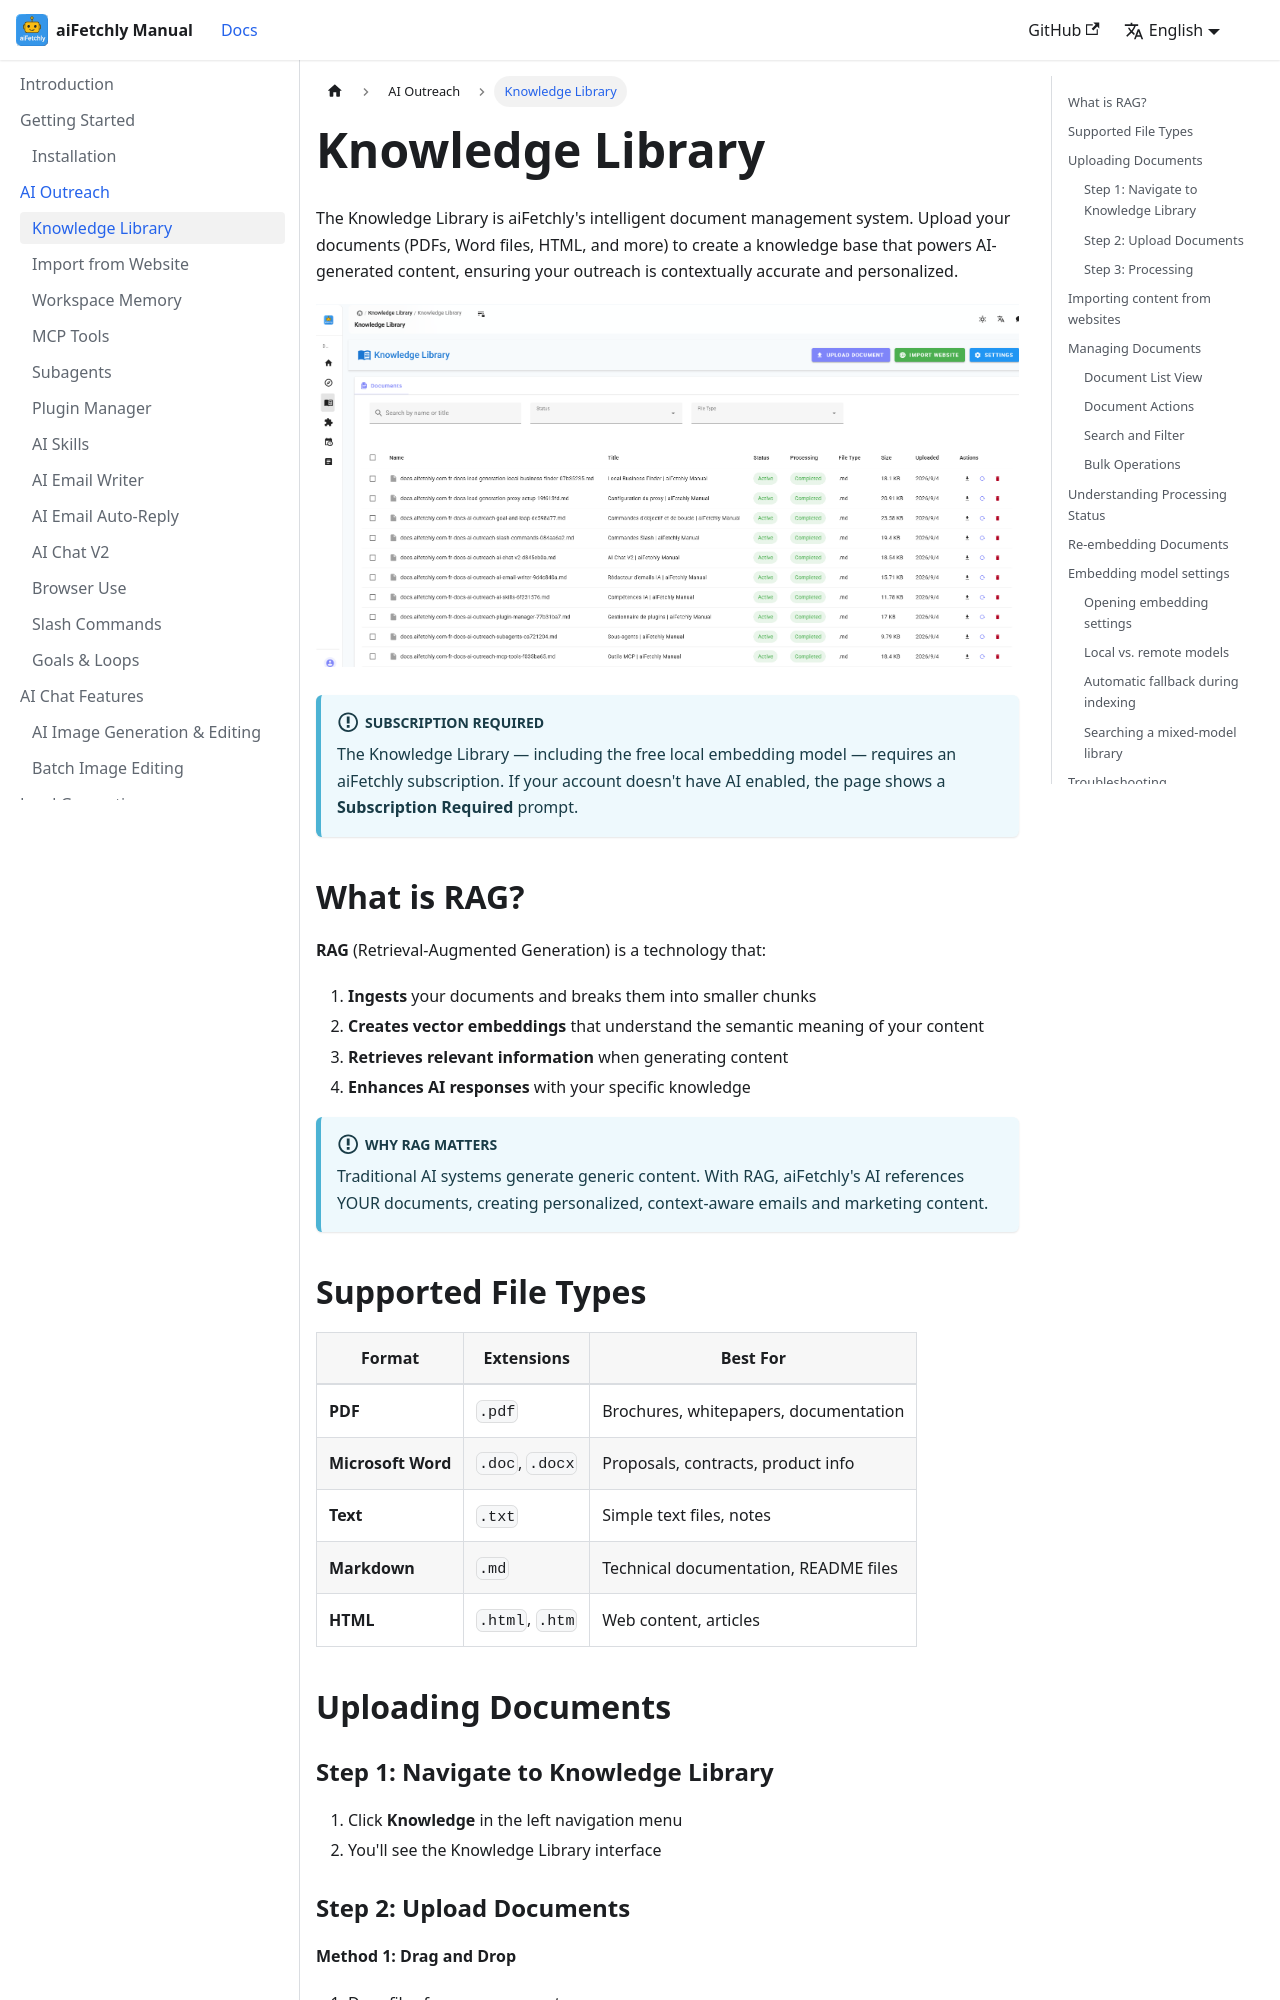

repository: robertzengcn/aifetchly-manual · page: docs/ai-outreach/knowledge-library/index.html · generator: docusaurus

---
id: knowledge-library
title: Knowledge Library
sidebar_label: Knowledge Library
description: Build your knowledge base with documents that AI uses to generate contextually relevant content.
---

# Knowledge Library

The Knowledge Library is aiFetchly's intelligent document management system. Upload your documents (PDFs, Word files, HTML, and more) to create a knowledge base that powers AI-generated content, ensuring your outreach is contextually accurate and personalized.

![Knowledge Library](/img/knowledge-library.png)

:::info Subscription required

The Knowledge Library — including the free local embedding model — requires an aiFetchly subscription. If your account doesn't have AI enabled, the page shows a **Subscription Required** prompt.

:::

## What is RAG?

**RAG** (Retrieval-Augmented Generation) is a technology that:

1. **Ingests** your documents and breaks them into smaller chunks
2. **Creates vector embeddings** that understand the semantic meaning of your content
3. **Retrieves relevant information** when generating content
4. **Enhances AI responses** with your specific knowledge

:::info Why RAG Matters

Traditional AI systems generate generic content. With RAG, aiFetchly's AI references YOUR documents, creating personalized, context-aware emails and marketing content.

:::

## Supported File Types

| Format | Extensions | Best For |
|--------|------------|----------|
| **PDF** | `.pdf` | Brochures, whitepapers, documentation |
| **Microsoft Word** | `.doc`, `.docx` | Proposals, contracts, product info |
| **Text** | `.txt` | Simple text files, notes |
| **Markdown** | `.md` | Technical documentation, README files |
| **HTML** | `.html`, `.htm` | Web content, articles |

## Uploading Documents

### Step 1: Navigate to Knowledge Library

1. Click **Knowledge** in the left navigation menu
2. You'll see the Knowledge Library interface
